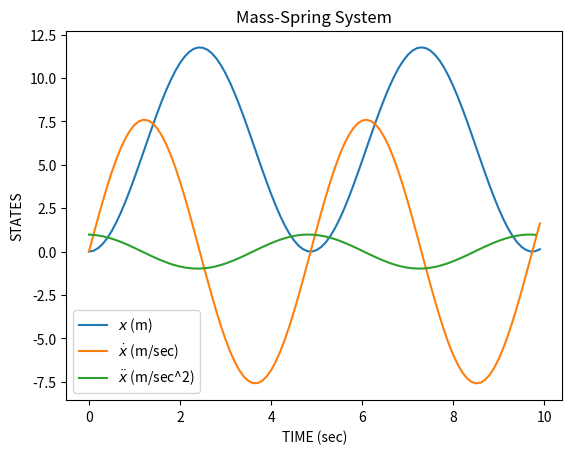

Write Python code to recreate this figure.


"""
This python script was the result of reading this 
excellent tutorial on dynamical systems: http://www.gribblelab.org/compneuro/2_Modelling_Dynamical_Systems.html
"""



from scipy.integrate import odeint

# This computes the acceleration of the spring
# in space
def MassSpring(state,t):
  # unpack the state vector
  x = state[0]
  xd = state[1]

  # these are our constants
  k = 2.5 # Newtons per metre
  m = 1.5 # Kilograms
  g = 9.8 # metres per second

  # compute acceleration xdd
  xdd = ((-k*x)/m) + g

  # return the two state derivatives
  return [xd, xdd]

import numpy
from matplotlib.pyplot import *
state0 = [0.0, 0.0]
t = numpy.arange(0.0, 10.0, 0.1)

state = odeint(MassSpring, state0, t)

plot(t, state)

# Here we compute xdds
plot(t[0:-1], numpy.diff(state[:,1]))

xlabel('TIME (sec)')
ylabel('STATES')
title('Mass-Spring System')
legend(('$x$ (m)', '$\dot{x}$ (m/sec)', '$\ddot{x}$ (m/sec^2)'))
savefig('spring.jpg')
